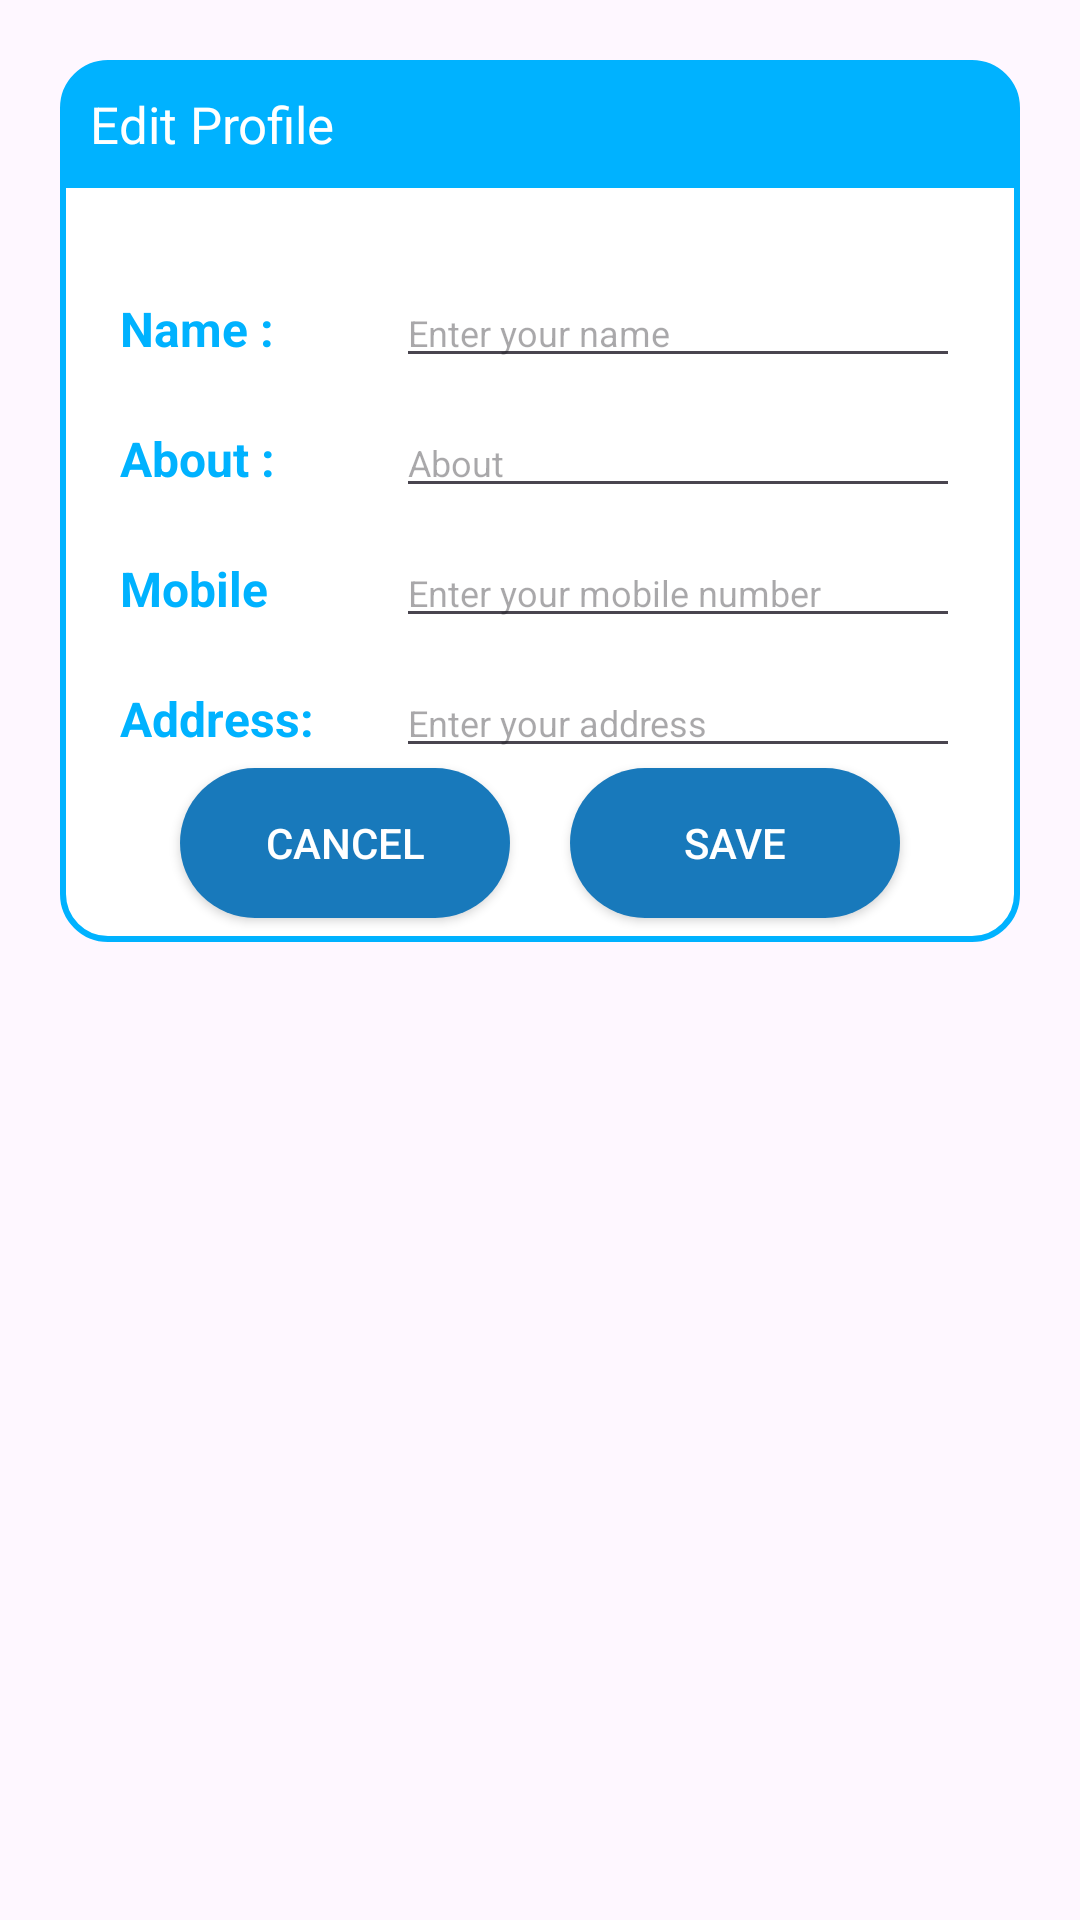

Android layout source for this screen:
<!-- AndroidManifest.xml: application theme Base.Theme.Blitz -->
<!-- res/layout/dialog_edit_profile.xml -->
<?xml version="1.0" encoding="utf-8"?>
<androidx.constraintlayout.widget.ConstraintLayout
    xmlns:android="http://schemas.android.com/apk/res/android"
    xmlns:tools="http://schemas.android.com/tools"
    android:layout_margin="20dp"
    android:padding="20dp"
    android:id="@+id/dialogForgot"
    xmlns:app="http://schemas.android.com/apk/res-auto"
    android:layout_width="match_parent"
    android:layout_height="match_parent">

    <androidx.constraintlayout.widget.ConstraintLayout
        android:layout_width="match_parent"
        android:layout_height="wrap_content"
        android:id="@+id/dialogBox"
        app:layout_constraintTop_toTopOf="parent"
        android:background="@drawable/white_box">

        <TextView
            android:layout_width="match_parent"
            android:layout_height="wrap_content"
            android:id="@+id/forgotTitle"
            android:text="Edit Profile"
            android:padding="10dp"
            android:textSize="17sp"
            android:background="@drawable/round"
            android:textColor="@color/white"
            android:drawableLeft="@drawable/baseline_lock_reset_24"
            android:drawablePadding="8dp"
            app:layout_constraintTop_toTopOf="parent"/>

        <LinearLayout
            android:id="@+id/linear1"
            android:layout_width="match_parent"
            android:layout_height="wrap_content"
            android:gravity="center_horizontal"
            android:orientation="vertical"
            android:layout_margin="20dp"
            app:layout_constraintEnd_toEndOf="parent"
            app:layout_constraintStart_toStartOf="parent"
            app:layout_constraintTop_toBottomOf="@+id/forgotTitle">





            <LinearLayout
                android:layout_width="match_parent"
                android:layout_height="match_parent"
                android:layout_marginTop="10dp"

                android:orientation="horizontal">

                <TextView
                    android:id="@+id/textView2"
                    android:layout_width="184dp"
                    android:layout_height="wrap_content"
                    android:layout_weight="1"
                    android:text="Name : "
                    style="@style/colorText2"
                    android:textSize="16sp"
                    android:textStyle="bold" />

                <EditText
                    android:id="@+id/edUserName"
                    android:layout_width="match_parent"
                    android:layout_height="wrap_content"
                    android:layout_weight="1"
                    android:ems="10"
                    android:hint="Enter your name"
                    style="@style/colorHint1"

                    android:inputType="text"

                    android:textSize="12sp" />
            </LinearLayout>

            <LinearLayout
                android:layout_width="match_parent"
                android:layout_height="match_parent"
                android:layout_marginTop="10dp"
                android:orientation="horizontal">

                <TextView
                    android:id="@+id/textView3"
                    android:layout_width="184dp"
                    android:layout_height="wrap_content"
                    android:layout_weight="1"
                    android:text="About :  "
                    style="@style/colorText2"
                    android:textSize="16sp"
                    android:textStyle="bold" />

                <EditText
                    android:id="@+id/edStatus"
                    android:layout_width="match_parent"
                    android:layout_height="wrap_content"
                    android:layout_weight="1"
                    android:ems="10"
                    android:hint="About "
                    style="@style/colorHint1"

                    android:inputType="text"

                    android:textSize="12sp" />
            </LinearLayout>

            <LinearLayout
                android:layout_width="match_parent"
                android:layout_height="match_parent"
                android:layout_marginTop="10dp"
                android:orientation="horizontal">

                <TextView
                    android:id="@+id/textView4"
                    android:layout_width="184dp"
                    android:layout_height="wrap_content"
                    android:layout_weight="1"
                    android:text="Mobile  "
                    style="@style/colorText2"
                    android:textSize="16sp"
                    android:textStyle="bold" />

                <EditText
                    android:id="@+id/edMobile"
                    android:layout_width="match_parent"
                    android:layout_height="wrap_content"
                    android:layout_weight="1"
                    android:ems="10"
                    android:hint="Enter your mobile number"
                    style="@style/colorHint1"

                    android:inputType="phone"

                    android:textSize="12sp" />
            </LinearLayout>

            <LinearLayout
                android:layout_width="match_parent"
                android:layout_height="match_parent"
                android:layout_marginTop="10dp"
                android:orientation="horizontal">

                <TextView
                    android:id="@+id/textView5"
                    android:layout_width="184dp"
                    android:layout_height="wrap_content"
                    android:layout_weight="1"
                    android:text="Address:  "
                    style="@style/colorText2"
                    android:textSize="16sp"
                    android:textStyle="bold" />

                <EditText
                    android:id="@+id/edAddress"
                    android:layout_width="match_parent"
                    android:layout_height="wrap_content"
                    android:layout_weight="1"
                    android:ems="10"
                    android:hint="Enter your address "
                    style="@style/colorHint1"

                    android:inputType="text"

                    android:textSize="12sp" />
            </LinearLayout>



        </LinearLayout>

        <Button
            android:id="@+id/btnCancel_EP_dialog"
            android:layout_width="0dp"
            android:layout_height="50dp"
            android:layout_marginStart="40dp"
            android:layout_marginEnd="10dp"
            android:layout_marginBottom="8dp"
            android:background="@drawable/background_button"
            android:text="Cancel"
            android:textColor="@color/white"
            android:textSize="14sp"
            app:cornerRadius="20dp"
            app:layout_constraintBottom_toBottomOf="@id/dialogBox"
            app:layout_constraintEnd_toStartOf="@id/btn_Save_EP_dialog"
            app:layout_constraintStart_toStartOf="parent"
            app:layout_constraintTop_toBottomOf="@+id/linear1" />

        <Button
            android:id="@+id/btn_Save_EP_dialog"
            android:layout_width="0dp"
            android:layout_height="50dp"
            android:layout_marginStart="10dp"
            android:layout_marginEnd="40dp"
            android:layout_marginBottom="8dp"
            android:text="Save"
            android:textColor="@color/white"
            android:textSize="14sp"
            app:cornerRadius="20dp"
            android:background="@drawable/background_button"
            app:layout_constraintBottom_toBottomOf="@id/dialogBox"
            app:layout_constraintEnd_toEndOf="parent"
            app:layout_constraintStart_toEndOf="@id/btnCancel_EP_dialog"
            app:layout_constraintTop_toBottomOf="@+id/linear1" />

    </androidx.constraintlayout.widget.ConstraintLayout>

</androidx.constraintlayout.widget.ConstraintLayout>
<!-- resources referenced by this layout -->
<resources>
  <color name="white">#fff</color>
  <!-- drawable background_button (drawable) -->
  <?xml version="1.0" encoding="utf-8"?>
  <selector xmlns:android="http://schemas.android.com/apk/res/android">
  <item>
      <shape android:shape="rectangle">
          <solid android:color="#1879bb"/>
          <corners android:radius="50dp"/>
  
      </shape>
  </item>
  </selector>
  <!-- drawable round (drawable) -->
  <?xml version="1.0" encoding="utf-8"?>
  <selector xmlns:android="http://schemas.android.com/apk/res/android">
      <item>
      <shape xmlns:android="http://schemas.android.com/apk/res/android"
          android:shape="rectangle">
          <solid
              android:color="@color/my_primary"/>
          <corners
              android:topLeftRadius="20dp"
              android:topRightRadius="20dp"/>
      </shape>
      </item>
  </selector>
  <!-- drawable white_box (drawable) -->
  <?xml version="1.0" encoding="utf-8"?>
  <shape xmlns:android="http://schemas.android.com/apk/res/android"
      android:shape="rectangle">
      <corners
          android:radius="15dp"/>
      <stroke
          android:color="@color/my_primary"
          android:width="2dp"/>
      <solid
          android:color="@color/white"/>
  </shape>
  <style name="colorHint1">
          <item name="android:textColor">#444444	</item>
      </style>
  <style name="colorText2">
          <item name="android:textColor">#00B2FF</item>
      </style>
  <style name="Base.Theme.Blitz" parent="Theme.Material3.Light.NoActionBar">
          
          <item name="colorPrimary">@color/my_primary</item>
          <item name="colorPrimaryVariant">@color/my_primary</item>
          <item name="colorOnPrimary">@color/white</item>
          
          <item name="colorSecondary">@color/my_primary</item>
          <item name="colorSecondaryVariant">@color/my_primary</item>
          <item name="colorOnSecondary">@color/black</item>
          
          <item name="android:statusBarColor">?attr/colorPrimaryVariant</item>
          <item name="android:itemTextAppearance">@style/textMenu</item>
          
      </style>
  <color name="my_primary">#00B2FF</color>
  <color name="black">#040303</color>
  <style name="textMenu">
          <item name="android:textColor">@color/black</item>
          <item name="android:textSize">15sp</item>
      </style>
</resources>
